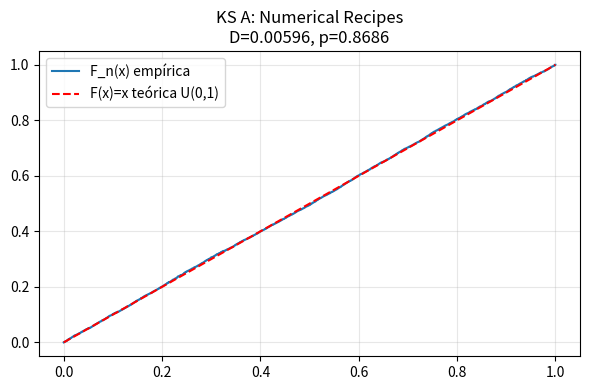
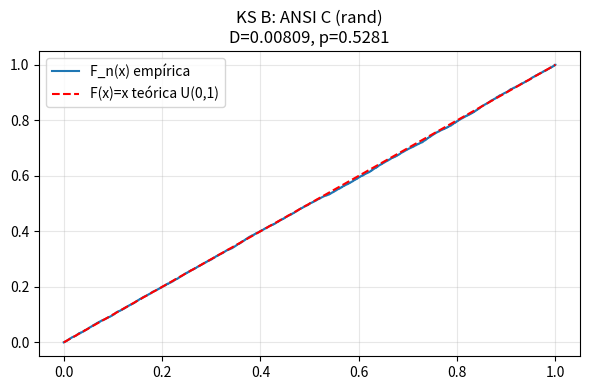
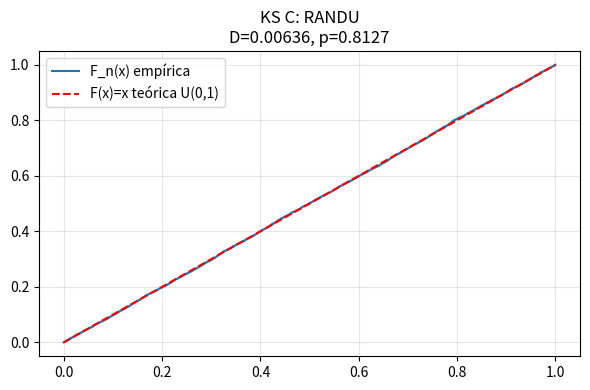
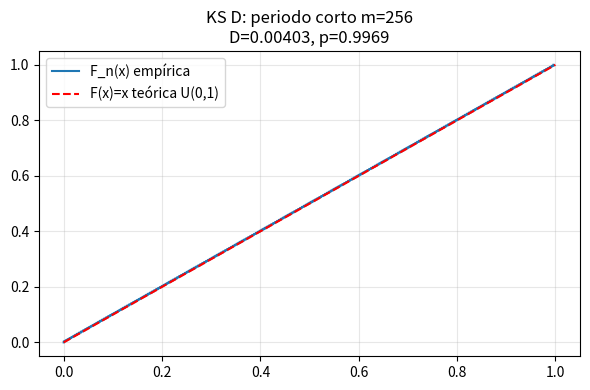

These charts were generated, in order, by the following Python code:
#!/usr/bin/env python3
# -*- coding: utf-8 -*-
"""
Práctica 06 - Simulación (UNL). Validación estadística de números pseudoaleatorios.
Generador LCG + prueba Chi-cuadrado + prueba Kolmogorov-Smirnov + estimación de pi.
Solo usa la biblioteca estándar (math, time, csv, sys). Matplotlib es opcional (gráfico KS).
Uso:  python3 practica06.py
"""
import math, sys, time, csv

ALPHA = 0.05
N_TEST = 10_000          # cantidad de números para las pruebas (Actividad 1, paso 4)
K = 10                   # subintervalos de Chi-cuadrado
# Configuraciones: (nombre, semilla X0, a, c, m)   <-- parámetros propuestos (no los da la guía)
CONFIGS = [
    ("A: Numerical Recipes", 12345, 1664525, 1013904223, 2**32),
    ("B: ANSI C (rand)",     12345, 1103515245, 12345,   2**31),
    ("C: RANDU",             1,     65539,      0,       2**31),
    ("D: periodo corto m=256", 12345, 137,      187,     256),
]

# ---------- Actividad 1: LCG ----------
def lcg(n, seed, a, c, m):
    """Devuelve (estados enteros X1..Xn, valores U_i = X_i/m)."""
    x = seed
    estados, u = [], []
    for _ in range(n):
        x = (a * x + c) % m          # X_{n+1} = (a X_n + c) mod m
        estados.append(x)
        u.append(x / m)              # número en [0,1)
    return estados, u

# ---------- Funciones especiales (sin SciPy, para que Java use exactamente lo mismo) ----------
_LG = [0.99999999999980993, 676.5203681218851, -1259.1392167224028, 771.32342877765313,
       -176.61502916214059, 12.507343278686905, -0.13857109526572012,
       9.9843695780195716e-6, 1.5056327351493116e-7]

def lgamma(z):
    """ln Gamma(z) por aproximación de Lanczos (g=7), válida para z >= 0.5."""
    z -= 1.0
    x = _LG[0]
    for i in range(1, 9):
        x += _LG[i] / (z + i)
    t = z + 7.5
    return 0.5 * math.log(2 * math.pi) + (z + 0.5) * math.log(t) - t + math.log(x)

def _gser(a, x):
    gln = lgamma(a); ap = a; s = 1.0 / a; d = s
    for _ in range(1000):
        ap += 1.0; d *= x / ap; s += d
        if abs(d) < abs(s) * 1e-15: break
    return s * math.exp(-x + a * math.log(x) - gln)

def _gcf(a, x):
    tiny = 1e-300
    gln = lgamma(a); b = x + 1.0 - a; c = 1.0 / tiny; d = 1.0 / b; h = d
    for i in range(1, 1000):
        an = -i * (i - a); b += 2.0
        d = an * d + b
        if abs(d) < tiny: d = tiny
        c = b + an / c
        if abs(c) < tiny: c = tiny
        d = 1.0 / d; delta = d * c; h *= delta
        if abs(delta - 1.0) < 1e-15: break
    return math.exp(-x + a * math.log(x) - gln) * h

def chi2_sf(x, gl):
    """P(X >= x) con X ~ chi2(gl) = Q(gl/2, x/2) (gamma incompleta regularizada superior)."""
    if x <= 0: return 1.0
    a, y = gl / 2.0, x / 2.0
    return 1.0 - _gser(a, y) if y < a + 1.0 else _gcf(a, y)

def ks_pvalue(d, n):
    """p-valor asintótico de Kolmogorov con corrección de Stephens: lambda=(sqrt(n)+0.12+0.11/sqrt(n))*D."""
    sn = math.sqrt(n); lam = (sn + 0.12 + 0.11 / sn) * d
    if lam < 0.27: return 1.0
    s = 0.0
    for j in range(1, 101):
        term = 2.0 * (-1) ** (j - 1) * math.exp(-2.0 * j * j * lam * lam)
        s += term
        if abs(term) < 1e-14: break
    return min(1.0, max(0.0, s))

# ---------- Algoritmo 2: Chi-cuadrado ----------
def chi_cuadrado(u, k=K):
    n = len(u); esperada = n / k
    obs = [0] * k
    for v in u:
        obs[int(v * k)] += 1          # intervalo [i/k,(i+1)/k)
    chi2 = 0.0
    for o in obs:
        chi2 += (o - esperada) ** 2 / esperada
    gl = k - 1
    return obs, esperada, chi2, gl, chi2_sf(chi2, gl)

# ---------- Algoritmo 3: Kolmogorov-Smirnov ----------
def kolmogorov_smirnov(u):
    x = sorted(u); n = len(x)
    dpos = dneg = 0.0
    for i, xi in enumerate(x, start=1):
        dpos = max(dpos, i / n - xi)          # D+ = max( i/n - F(x_(i)) )
        dneg = max(dneg, xi - (i - 1) / n)    # D- = max( F(x_(i)) - (i-1)/n )
    d = max(dpos, dneg)
    return x, dpos, dneg, d, ks_pvalue(d, n)

# ---------- Estimación de pi (Monte Carlo con pares consecutivos del LCG) ----------
def estimar_pi(N, seed, a, c, m):
    x = seed; hits = 0
    for _ in range(N):
        x = (a * x + c) % m; u = x / m
        x = (a * x + c) % m; v = x / m
        if u * u + v * v <= 1.0: hits += 1
    return 4.0 * hits / N

def main():
    decision = lambda p: "NO se rechaza H0" if p >= ALPHA else "SE RECHAZA H0"
    for nombre, seed, a, c, m in CONFIGS:
        est, u = lcg(N_TEST, seed, a, c, m)
        print("=" * 70)
        print(f"Configuración {nombre}: X0={seed}, a={a}, c={c}, m={m}, N={N_TEST}")
        print("Primeros 10 números U_i:", " ".join(f"{v:.10f}" for v in u[:10]))
        print(f"Suma de estados enteros = {sum(est)} | último estado = {est[-1]}")
        obs, esp, chi2, gl, p = chi_cuadrado(u)
        print("Chi-cuadrado | Oi =", obs, "| Ei =", f"{esp:.1f}")
        print(f"  chi2 = {chi2:.4f}, gl = {gl}, p = {p:.6f} -> {decision(p)}")
        x, dpos, dneg, d, pk = kolmogorov_smirnov(u)
        print(f"K-S | primeros 3 ordenados = {x[0]:.10f} {x[1]:.10f} {x[2]:.10f}")
        print(f"  D+ = {dpos:.6f}, D- = {dneg:.6f}, D = {d:.6f}, p = {pk:.6f} -> {decision(pk)}")
        # Gráfico ECDF vs CDF (opcional)
        try:
            import matplotlib; matplotlib.use("Agg")
            import matplotlib.pyplot as plt
            n = len(x)
            plt.figure(figsize=(6, 4))
            plt.step(x, [(i + 1) / n for i in range(n)], where="post", label="F_n(x) empírica")
            plt.plot([0, 1], [0, 1], "r--", label="F(x)=x teórica U(0,1)")
            plt.title(f"KS {nombre}\nD={d:.5f}, p={pk:.4f}"); plt.legend(); plt.grid(alpha=.3)
            plt.tight_layout(); plt.savefig(f"ks_{nombre[0]}.png", dpi=120); plt.close()
        except ImportError:
            pass

    # ---- Tabla de resultados esperados (configuración A) ----
    print("=" * 70)
    nombre, seed, a, c, m = CONFIGS[0]
    print(f"Estimación de pi con la configuración {nombre}")
    filas = []
    for N in (1_000, 10_000, 100_000, 1_000_000):
        tiempos = []
        for _ in range(5):
            t0 = time.perf_counter(); pi_est = estimar_pi(N, seed, a, c, m)
            tiempos.append((time.perf_counter() - t0) * 1000)
        tiempos.sort(); t_med = tiempos[2]
        err = abs(pi_est - math.pi)
        print(f"N={N:>9} pi={pi_est:.10f} error={err:.10f}")
        print(f"[Python] N={N} tiempo(mediana de 5)={t_med:.2f} ms", file=sys.stderr)
        filas.append((N, f"{pi_est:.10f}", f"{err:.10f}", f"{t_med:.3f}"))
    with open("tiempos_python.csv", "w", newline="") as f:
        csv.writer(f).writerows([("N", "pi", "error", "ms")] + filas)

if __name__ == "__main__":
    main()
